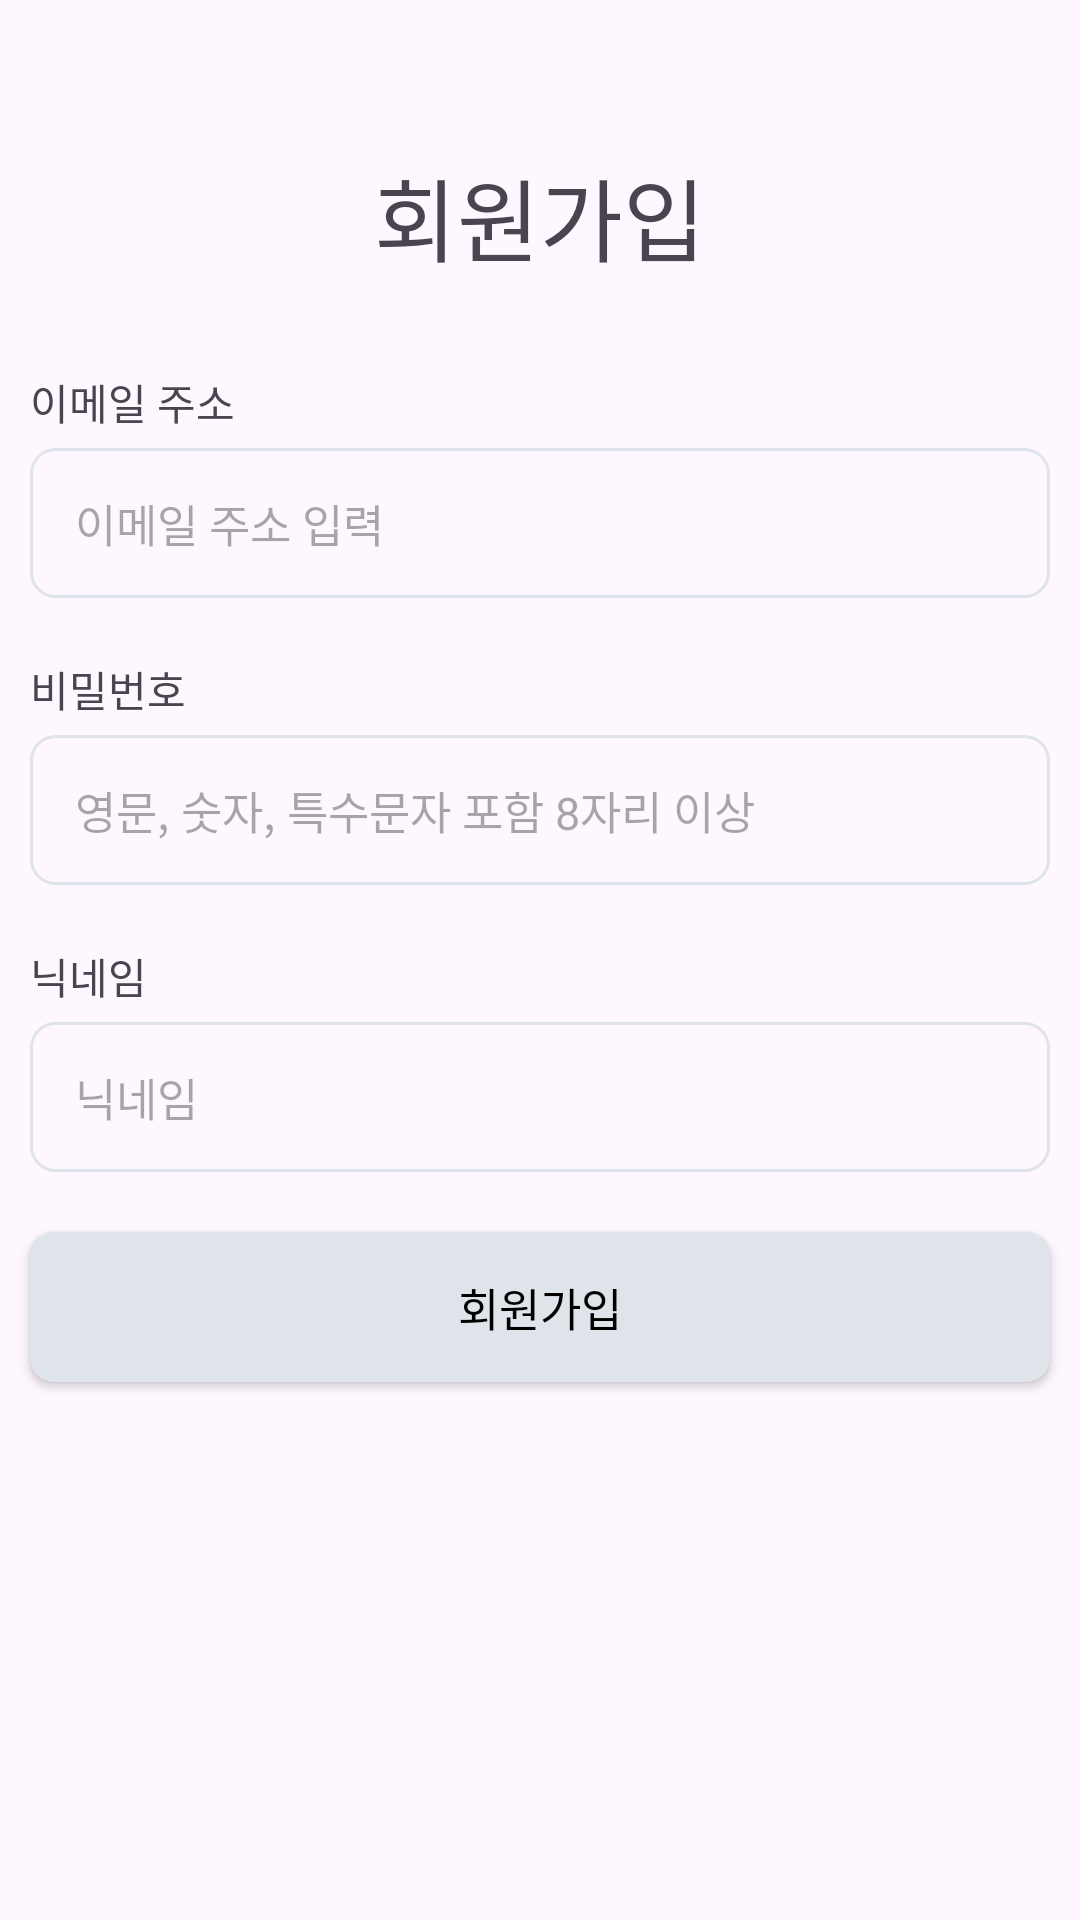

The Android layout XML behind this screen, and the referenced resources:
<!-- AndroidManifest.xml: application theme Theme.Login -->
<!-- res/layout/activity_register.xml -->
<?xml version="1.0" encoding="utf-8"?>
<LinearLayout xmlns:android="http://schemas.android.com/apk/res/android"
    xmlns:app="http://schemas.android.com/apk/res-auto"
    xmlns:tools="http://schemas.android.com/tools"
    android:layout_width="match_parent"
    android:layout_height="match_parent"
    tools:context=".RegisterActivity"
    android:orientation="vertical">
    <TextView
        android:layout_width="wrap_content"
        android:layout_height="wrap_content"
        android:text="회원가입"
        android:textSize="30sp"
        android:layout_gravity="center"
        android:layout_marginTop="50dp"
        android:layout_marginBottom="30dp"/>

    <TextView
        android:layout_width="wrap_content"
        android:layout_height="wrap_content"
        android:text="이메일 주소"
        android:layout_marginLeft="10dp"
        android:layout_marginBottom="5dp"/>

    <EditText
        android:id="@+id/editTextUsernameReg"
        android:layout_width="match_parent"
        android:layout_height="50dp"
        android:hint="이메일 주소 입력"
        tools:ignore="TouchTargetSizeCheck"
        android:inputType="textEmailAddress"
        android:background="@drawable/edittext_background"
        android:layout_marginRight="10dp"
        android:layout_marginLeft="10dp"
        android:paddingLeft="15dp"
        android:layout_marginBottom="20dp"
        android:textSize="15sp"
        />

    <TextView
        android:layout_width="wrap_content"
        android:layout_height="wrap_content"
        android:text="비밀번호"
        android:layout_marginLeft="10dp"
        android:layout_marginBottom="5dp"/>
    <EditText
        android:id="@+id/editTextPasswordReg"
        android:layout_width="match_parent"
        android:layout_height="50dp"
        android:hint="영문, 숫자, 특수문자 포함 8자리 이상"
        android:inputType="textPassword"
        tools:ignore="TouchTargetSizeCheck"
        android:background="@drawable/edittext_background"
        android:layout_marginRight="10dp"
        android:layout_marginLeft="10dp"
        android:paddingLeft="15dp"
        android:layout_marginBottom="20dp"
        android:textSize="15sp"/>

    <TextView
        android:layout_width="wrap_content"
        android:layout_height="wrap_content"
        android:text="닉네임"
        android:layout_marginLeft="10dp"
        android:layout_marginBottom="5dp"/>
    <EditText
        android:id="@+id/editTextNicknameReg"
        android:layout_width="match_parent"
        android:layout_height="50dp"
        android:hint="닉네임"
        tools:ignore="TouchTargetSizeCheck"
        android:background="@drawable/edittext_background"
        android:layout_marginRight="10dp"
        android:layout_marginLeft="10dp"
        android:paddingLeft="15dp"
        android:layout_marginBottom="20dp"
        android:textSize="15sp"/>

    <android.widget.Button
        android:id="@+id/buttonRegister"
        android:layout_width="match_parent"
        android:layout_height="50dp"
        android:text="회원가입"
        android:layout_marginRight="10dp"
        android:layout_marginLeft="10dp"
        android:textColor="@color/black"
        android:background="@drawable/register_button_background"
        android:textSize="15sp"
        />
</LinearLayout>
<!-- resources referenced by this layout -->
<resources>
  <!-- drawable edittext_background (drawable) -->
  <?xml version="1.0" encoding="utf-8"?>
  <shape xmlns:android="http://schemas.android.com/apk/res/android">
      <corners android:radius="8dp" /> 
      <stroke
          android:width="1dp"
          android:color="#DFE4EA" /> 
  </shape>
  <!-- drawable register_button_background (drawable) -->
  <?xml version="1.0" encoding="utf-8"?>
  <shape xmlns:android="http://schemas.android.com/apk/res/android">
      <solid android:color="#DFE4EA" />
      <corners android:radius="8dp" />
  </shape>
  <style name="Theme.Login" parent="Base.Theme.Login" />
  <style name="Base.Theme.Login" parent="Theme.Material3.DayNight.NoActionBar">
  
          
          <item name="windowNoTitle">true</item>
          <item name="android:windowFullscreen">true</item>
          
          <item name="android:windowFullscreen">true</item>
      </style>
  <!-- not gathered from this repository: default colours our renderer supplied (Android Studio template values) -->
  <color name="black">#FF000000</color>
</resources>
